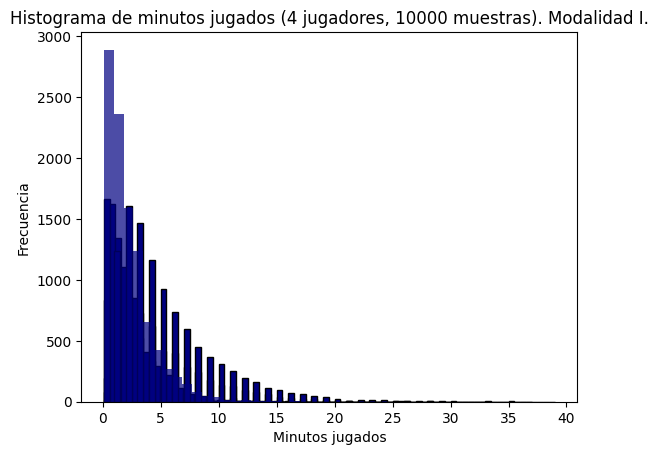
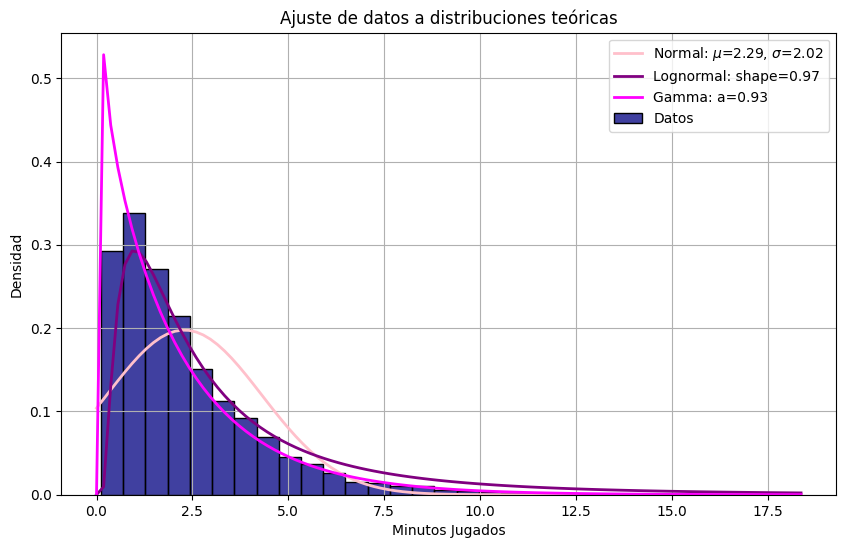
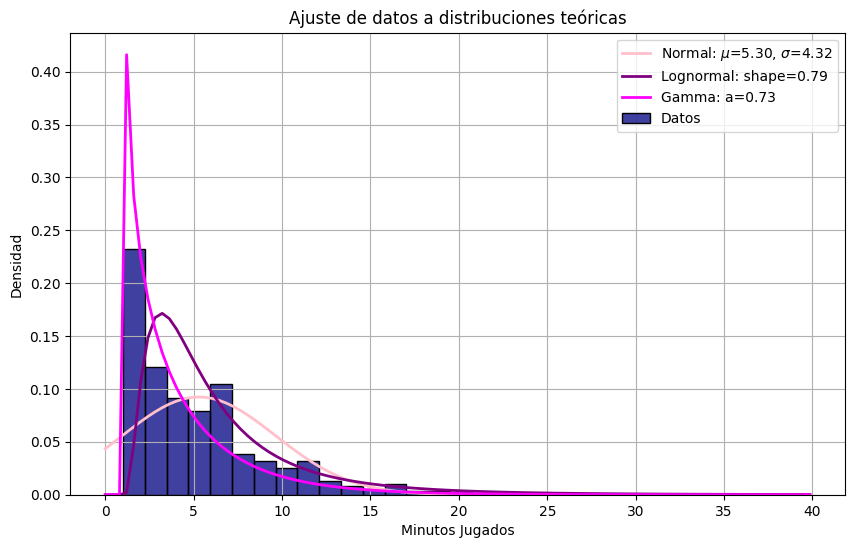

Here is the Python script that generated these plots, in order:
import random
import numpy as np
import matplotlib.pyplot as plt
from scipy.stats import kstest, norm, lognorm, gamma
import matplotlib
import seaborn as sns

plt.rcParams['font.family'] = 'Times New Roman'
matplotlib.rcParams['mathtext.fontset'] = 'custom'
matplotlib.rcParams['mathtext.it'] = 'Times New Roman:italic'
matplotlib.rcParams['mathtext.rm'] = 'Times New Roman'
matplotlib.rcParams['mathtext.bf'] = 'Times New Roman:bold'

colores = ['negro', 'rojo', 'azul', 'violeta', 'verde', 'amarillo']
coloresNecesariosTecho = ['azul', 'violeta', 'verde', 'amarillo']

def run(cantidadJugadores):
    jugadores = dict()
    segundosTotales = 0

    for i in range(cantidadJugadores):
        nombre = 'jugador' + str(i + 1)
        jugadorInfo = {
            'rojo': False,
            'azul': False,
            'violeta': False,
            'verde': False,
            'amarillo': False
        }
        jugadores[nombre] = jugadorInfo

    cantRondas = 0
    while True:
        (final, segundosJugados) = ronda(jugadores)
        segundosTotales += segundosJugados
        cantRondas += 1
        if final:
            break

    minutosJugados = segundosTotales / 60

    return (minutosJugados, cantRondas)

def tirarDado():
    num = random.randint(0, 5)
    return colores[num]

def verificar_paredes_completadas(jugador_info):
    return all(value for key, value in jugador_info.items() if key != 'tiempoJugado')

def turnoJugador(jugadorInfo):
    while True:
        color = tirarDado()

        if color == 'negro':
            for key in jugadorInfo:
                jugadorInfo[key] = False
            return False
        elif color == 'rojo': 
            for color in coloresNecesariosTecho:
                if not jugadorInfo[color]:
                    return False
            
            jugadorInfo['rojo'] = True
            return True
        else:
            if not jugadorInfo[color]:
                jugadorInfo[color] = True
                break

    return turnoJugador(jugadorInfo)

def ronda(jugadores):
    segundosJugados = 0
    for jugador, _ in jugadores.items():
        segundosJugados += 7
        if turnoJugador(jugadores[jugador]):
            return (True, segundosJugados)

    return (False, segundosJugados)

muestras = [25, 100, 500, 1000, 5000, 10000]

for cantidadMuestras in muestras:
    minutosJugadosN = []
    cantRondasN = []
    for i in range(cantidadMuestras):
        (minutosJugados, cantRondas) = run(4)
        minutosJugadosN.append(minutosJugados)
        cantRondasN.append(cantRondas)
        
    print(f"\nResultados para {cantidadMuestras} muestras con 4 jugadores:")
    print("Minutos jugados:")
    print("Media:", np.mean(minutosJugadosN))
    print("Desviación estándar:", np.std(minutosJugadosN))
    print("Máximo:", np.max(minutosJugadosN))
    print("Mínimo:", np.min(minutosJugadosN))
    print("Q1:", np.percentile(minutosJugadosN, 25))
    print("Mediana:", np.median(minutosJugadosN))
    print("Q3:", np.percentile(minutosJugadosN, 75))
    
    min_value = min(minutosJugadosN)
    max_value = max(minutosJugadosN)
    bin_width = 0.5

    num_bins = int(np.ceil((max_value - min_value) / bin_width))

    plt.hist(minutosJugadosN, bins=num_bins, range=(min_value, max_value), color='navy', edgecolor='black')
    plt.title(f'Histograma de Minutos Jugados para 4 jugadores ({cantidadMuestras} muestras)')
    plt.xlabel('Minutos jugados')
    plt.ylabel('Frecuencia')
    plt.grid(False)
    plt.show()

    # Repite el proceso para el otro conjunto de datos (cantRondasN)
    min_value = min(cantRondasN)
    max_value = max(cantRondasN)

    num_bins = int(np.ceil((max_value - min_value) / bin_width))

    plt.hist(cantRondasN, bins=num_bins, range=(min_value, max_value), color='navy', edgecolor='black')
    plt.title(f'Histograma de Cantidad de Rondas para 4 jugadores ({cantidadMuestras} muestras)')
    plt.xlabel('Cantidad de rondas')
    plt.ylabel('Frecuencia')
    plt.grid(False)
    plt.show()
    
muestras = [10000]

for cantidadMuestras in muestras:
    minutosJugadosN = []
    cantRondasN = []
    for i in range(cantidadMuestras):
        (minutosJugados, cantRondas) = run(4)
        minutosJugadosN.append(minutosJugados)
        cantRondasN.append(cantRondas)
        
# Test de Kolmogorov-Smirnov para las rondas - normalidad
ks_stat_rondas, p_value_rondas = kstest(cantRondasN, 'norm', args=(np.mean(cantRondasN), np.std(cantRondasN)))

print("Test de Kolmogorov-Smirnov para la cantidad de rondas:")
print("Estadístico KS:", ks_stat_rondas)
print("Valor p:", '{:.20f}'.format(p_value_rondas))

# Test de Kolmogorov-Smirnov para los minutos jugados - normalidad
ks_stat_minutos, p_value_minutos = kstest(minutosJugadosN, 'norm', args=(np.mean(minutosJugadosN), np.std(minutosJugadosN)))

print("\nTest de Kolmogorov-Smirnov para los minutos jugados:")
print("Estadístico KS:", ks_stat_minutos)
print("Valor p:", '{:.20f}'.format(p_value_minutos))

# Test de Kolmogorov-Smirnov para las rondas - lognormal
ks_stat_rondas, p_value_rondas = kstest(cantRondasN, 'lognorm', args=(np.std(np.log(cantRondasN)), 0, np.exp(np.mean(np.log(cantRondasN)))))

print("Test de Kolmogorov-Smirnov para la cantidad de rondas:")
print("Estadístico KS:", ks_stat_rondas)
print("Valor p:", '{:.20f}'.format(p_value_rondas))

# Test de Kolmogorov-Smirnov para los minutos jugados - lognormal
ks_stat_minutos, p_value_minutos = kstest(minutosJugadosN, 'lognorm', args=(np.std(np.log(minutosJugadosN)), 0, np.exp(np.mean(np.log(minutosJugadosN)))))

print("\nTest de Kolmogorov-Smirnov para los minutos jugados:")
print("Estadístico KS:", ks_stat_minutos)
print("Valor p:", '{:.20f}'.format(p_value_minutos))

from scipy.stats import kstest, gamma

# Test de Kolmogorov-Smirnov para las rondas - gamma
shape_rondas, loc_rondas, scale_rondas = gamma.fit(cantRondasN)
ks_stat_rondas, p_value_rondas = kstest(cantRondasN, 'gamma', args=(shape_rondas, loc_rondas, scale_rondas))

print("Test de Kolmogorov-Smirnov para la cantidad de rondas:")
print("Estadístico KS:", ks_stat_rondas)
print("Valor p:", '{:.20f}'.format(p_value_rondas))

# Test de Kolmogorov-Smirnov para los minutos jugados - gamma
shape_minutos, loc_minutos, scale_minutos = gamma.fit(minutosJugadosN)
ks_stat_minutos, p_value_minutos = kstest(minutosJugadosN, 'gamma', args=(shape_minutos, loc_minutos, scale_minutos))

print("\nTest de Kolmogorov-Smirnov para los minutos jugados:")
print("Estadístico KS:", ks_stat_minutos)
print("Valor p:", '{:.20f}'.format(p_value_minutos))

# Grafico cantidad de muestras vs cantidad de jugadores
def simulacion_y_grafico(cantidadJugadores, cantidadMuestras):
    resultados = []
    for _ in range(cantidadMuestras):
        minutos, _ = run(cantidadJugadores)
        resultados.append(minutos)

    plt.hist(resultados, bins=20, alpha=0.7, color='navy')
    plt.xlabel('Minutos jugados', fontname='Times New Roman')
    plt.ylabel('Frecuencia', fontname='Times New Roman')
    plt.title(f'Histograma de minutos jugados ({cantidadJugadores} jugadores, {cantidadMuestras} muestras). Modalidad I.', fontname='Times New Roman')
    plt.grid(False)
    plt.show()

simulacion_y_grafico(4, 10000)

# Grafico bondad de ajuste

def grafico(datos):
    # Ajuste a distribuciones
    mean, std = norm.fit(datos)
    shape, loc, scale = lognorm.fit(datos, floc=0)
    a, loc, scale = gamma.fit(datos)

    # Gráfico
    plt.figure(figsize=(10, 6))

    # Datos como puntos
    sns.histplot(datos, bins=30, kde=False, color='navy', label='Datos', stat='density')

    # Distribución normal
    xmin, xmax = plt.xlim()
    x = np.linspace(0, xmax, 100)  # Aquí se establece el inicio del rango en 0
    p = norm.pdf(x, mean, std)
    plt.plot(x, p, 'pink', linewidth=2, label=f'Normal: $\mu$={mean:.2f}, $\sigma$={std:.2f}')

    # Distribución lognormal
    p = lognorm.pdf(x, shape, loc=loc, scale=scale)
    plt.plot(x, p, 'purple', linewidth=2, label=f'Lognormal: shape={shape:.2f}')

    # Distribución gamma
    p = gamma.pdf(x, a, loc=loc, scale=scale)
    plt.plot(x, p, 'magenta', linewidth=2, label=f'Gamma: a={a:.2f}')

    plt.xlabel('Minutos Jugados')
    plt.ylabel('Densidad')
    plt.title('Ajuste de datos a distribuciones teóricas')
    plt.legend()
    plt.grid(True)
    plt.show()

grafico(minutosJugadosN)
grafico(cantRondasN)